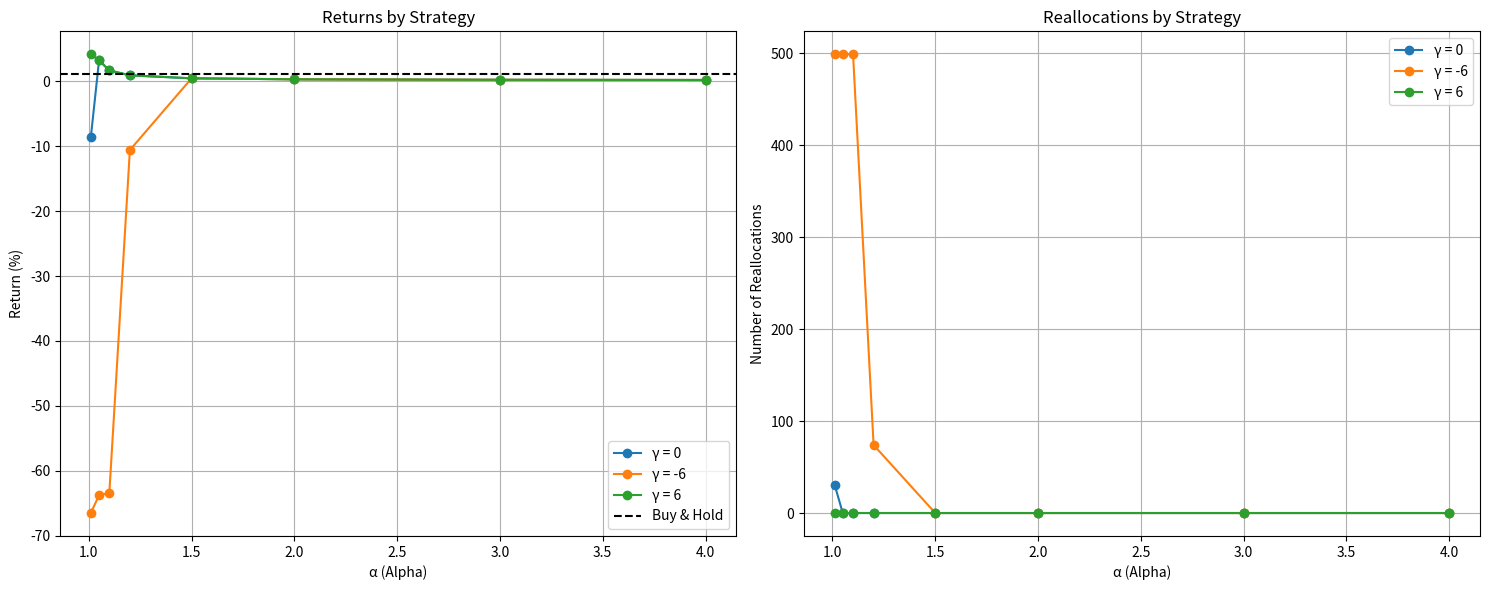

Generate this figure with matplotlib:
"""
Test Strategy for 2504.16542v1
Generated by Claude-Sonnet-3.7 on 2025-07-10 22:06:59
Source: 2504.16542v1.pdf
Processing time: 56.5 seconds

Run with: python 2504.16542v1_test_strategy.py
"""

import numpy as np
import matplotlib.pyplot as plt
from dataclasses import dataclass
import random
from typing import List, Tuple, Optional


@dataclass
class LiquidityPosition:
    """Represents an LP's liquidity position in a concentrated liquidity AMM."""
    liquidity: float  # L
    lower_price_sqrt: float  # π_l
    upper_price_sqrt: float  # π_u
    
    def is_active(self, current_price_sqrt: float) -> bool:
        """Check if position is active at the current price."""
        return self.lower_price_sqrt <= current_price_sqrt <= self.upper_price_sqrt
    
    def real_reserves(self, current_price_sqrt: float) -> Tuple[float, float]:
        """Calculate real reserves based on current price and position bounds."""
        if current_price_sqrt < self.lower_price_sqrt:
            x_r = self.liquidity * (1/self.lower_price_sqrt - 1/self.upper_price_sqrt)
            y_r = 0
        elif self.lower_price_sqrt <= current_price_sqrt <= self.upper_price_sqrt:
            x_r = self.liquidity * (1/current_price_sqrt - 1/self.upper_price_sqrt)
            y_r = self.liquidity * (current_price_sqrt - self.lower_price_sqrt)
        else:  # current_price_sqrt > self.upper_price_sqrt
            x_r = 0
            y_r = self.liquidity * (self.upper_price_sqrt - self.lower_price_sqrt)
        
        return x_r, y_r


class LiquidityProvider:
    """Models a liquidity provider's strategy for concentrated liquidity provision."""
    
    def __init__(self, initial_wealth: float, alpha: float, reallocation_threshold: float = 0):
        """
        Initialize a liquidity provider.
        
        Args:
            initial_wealth: Initial wealth in USD
            alpha: Relative size of square root price interval (α > 1)
            reallocation_threshold: Threshold γ that triggers reallocation
        """
        self.initial_wealth = initial_wealth
        self.current_wealth = initial_wealth
        self.alpha = alpha
        self.gamma = reallocation_threshold
        
        self.position: Optional[LiquidityPosition] = None
        self.unclaimed_rewards = 0
        self.total_reallocations = 0
        self.total_rewards = 0
        self.wealth_history = [initial_wealth]
        
    def open_position(self, current_price_sqrt: float) -> None:
        """Open a new liquidity position around the current price."""
        lower_bound = current_price_sqrt / self.alpha
        upper_bound = current_price_sqrt * self.alpha
        
        # Calculate liquidity from wealth
        # For simplicity, we assume the LP provides half wealth in each token
        price = current_price_sqrt ** 2
        token_x_amount = self.current_wealth / (2 * price)
        token_y_amount = self.current_wealth / 2
        
        # Calculate liquidity based on reserves
        liquidity = (self.alpha / (self.alpha - 1)) * (token_y_amount / current_price_sqrt)
        
        self.position = LiquidityPosition(
            liquidity=liquidity,
            lower_price_sqrt=lower_bound,
            upper_price_sqrt=upper_bound
        )
        
    def should_reallocate(self, current_price_sqrt: float) -> bool:
        """Determine if position should be reallocated based on price and threshold."""
        if not self.position:
            return True
            
        if current_price_sqrt < self.position.lower_price_sqrt - self.gamma:
            return True
        if current_price_sqrt > self.position.upper_price_sqrt + self.gamma:
            return True
        return False
        
    def reallocate(self, current_price_sqrt: float, transaction_cost: float, 
                  trade_fee_rate: float) -> None:
        """Reallocate liquidity by closing existing position and opening a new one."""
        if not self.position:
            self.open_position(current_price_sqrt)
            return
            
        # Withdraw tokens from current position
        x_r, y_r = self.position.real_reserves(current_price_sqrt)
        current_price = current_price_sqrt ** 2
        position_value = x_r * current_price + y_r + self.unclaimed_rewards
        
        # Apply transaction cost
        position_value -= transaction_cost
        
        # Apply rebalancing cost (trading fee)
        # For simplicity, we assume a fixed percentage of rebalancing cost
        # In reality, this would depend on the specific trading needed
        rebalancing_cost = position_value * trade_fee_rate * 0.5
        position_value -= rebalancing_cost
        
        # Update wealth
        self.current_wealth = max(0, position_value)
        self.wealth_history.append(self.current_wealth)
        
        # Reset unclaimed rewards
        self.unclaimed_rewards = 0
        
        # Increment reallocation counter
        self.total_reallocations += 1
        
        # Open new position if we still have wealth
        if self.current_wealth > 0:
            self.open_position(current_price_sqrt)
        else:
            self.position = None
            
    def collect_fees(self, fee_amount: float) -> None:
        """Collect fees based on liquidity provision."""
        self.unclaimed_rewards += fee_amount
        self.total_rewards += fee_amount
        
    def get_return_percentage(self) -> float:
        """Calculate return as percentage of initial wealth."""
        final_value = self.current_wealth + self.unclaimed_rewards
        return ((final_value / self.initial_wealth) - 1) * 100


def simulate_price_path(initial_price: float, volatility: float, 
                       time_steps: int, dt: float = 1.0) -> List[float]:
    """
    Simulate a price path using Geometric Brownian Motion.
    
    Args:
        initial_price: Starting price
        volatility: Price volatility (σ)
        time_steps: Number of time steps to simulate
        dt: Time step size
        
    Returns:
        List of prices
    """
    # Initialize price path with initial price
    prices = [initial_price]
    
    # Simulate price path
    for _ in range(time_steps):
        # Generate random normal value for price movement
        z = np.random.normal(0, 1)
        
        # Calculate price change using GBM equation (no drift)
        current_price = prices[-1]
        price_change = current_price * volatility * np.sqrt(dt) * z
        new_price = current_price + price_change
        
        # Ensure price doesn't go negative
        new_price = max(0.01, new_price)
        prices.append(new_price)
        
    return prices


def simulate_liquidity_rewards(price_volatility: float, time_steps: int, 
                              base_fee_rate: float) -> List[float]:
    """
    Simulate liquidity rewards per unit of liquidity.
    
    Args:
        price_volatility: Volatility of price
        time_steps: Number of time steps
        base_fee_rate: Base fee rate
        
    Returns:
        List of fee rates per time step
    """
    # Base reward rate
    rewards = []
    
    # Generate rewards based on volatility and random trading volume
    for _ in range(time_steps):
        # More volatility typically means more trading volume
        volatility_factor = 1 + np.random.exponential(price_volatility)
        # Random trading volume multiplier
        volume_multiplier = np.random.lognormal(0, 0.5)
        
        # Calculate reward rate for this time step
        reward = base_fee_rate * volatility_factor * volume_multiplier
        rewards.append(reward)
        
    return rewards


def test_liquidity_provider_strategy(initial_price: float, 
                                    alpha_values: List[float],
                                    gamma_values: List[float],
                                    initial_wealth: float = 100000,
                                    transaction_cost: float = 109.8,
                                    trade_fee_rate: float = 0.0005,
                                    volatility: float = 0.006,
                                    time_steps: int = 500,
                                    base_fee_rate: float = 0.0002):
    """
    Test different liquidity provision strategies and compare their performance.
    
    Args:
        initial_price: Starting price
        alpha_values: List of α values to test
        gamma_values: List of γ values to test
        initial_wealth: Initial LP wealth
        transaction_cost: Cost per reallocation
        trade_fee_rate: Trading fee rate for rebalancing
        volatility: Price volatility
        time_steps: Number of time steps
        base_fee_rate: Base fee rate per unit of liquidity
    """
    # Generate price path
    prices = simulate_price_path(initial_price, volatility, time_steps)
    prices_sqrt = [np.sqrt(p) for p in prices]
    
    # Generate liquidity rewards
    rewards = simulate_liquidity_rewards(volatility, time_steps, base_fee_rate)
    
    # Calculate buy-and-hold return (no liquidity provision)
    buy_and_hold_return = ((prices[-1] / prices[0]) - 1) * 100
    
    # Test different strategies
    results = []
    
    for alpha in alpha_values:
        for gamma in gamma_values:
            # Create liquidity provider with given strategy
            lp = LiquidityProvider(initial_wealth, alpha, gamma)
            
            # Simulate liquidity provision
            for t in range(time_steps):
                current_price_sqrt = prices_sqrt[t]
                
                # Check if we need to reallocate
                if lp.should_reallocate(current_price_sqrt):
                    lp.reallocate(current_price_sqrt, transaction_cost, trade_fee_rate)
                
                # If position is active, collect rewards
                if lp.position and lp.position.is_active(current_price_sqrt):
                    reward = rewards[t] * lp.position.liquidity
                    lp.collect_fees(reward)
                    
                # If wealth depleted, stop simulation
                if lp.current_wealth <= 0:
                    break
            
            # Store results
            results.append({
                'alpha': alpha,
                'gamma': gamma,
                'return': lp.get_return_percentage(),
                'reallocations': lp.total_reallocations,
                'rewards': lp.total_rewards,
                'final_wealth': lp.current_wealth + lp.unclaimed_rewards
            })
    
    # Print results
    print(f"Buy and hold return: {buy_and_hold_return:.2f}%")
    print("\nLiquidity provision strategies:")
    print("-" * 80)
    print(f"{'Alpha':>10} {'Gamma':>10} {'Return %':>10} {'Reallocations':>15} {'Rewards':>15} {'Final Wealth':>15}")
    print("-" * 80)
    
    for r in sorted(results, key=lambda x: x['return'], reverse=True):
        print(f"{r['alpha']:10.2f} {r['gamma']:10.2f} {r['return']:10.2f} {r['reallocations']:15d} {r['rewards']:15.2f} {r['final_wealth']:15.2f}")
    
    # Visualize results
    plot_strategy_comparison(results, buy_and_hold_return)
    
    return results, buy_and_hold_return


def plot_strategy_comparison(results, buy_and_hold_return):
    """
    Visualize the comparison of different strategies.
    
    Args:
        results: List of strategy results
        buy_and_hold_return: Return from buying and holding
    """
    # Create figure with two subplots
    fig, (ax1, ax2) = plt.subplots(1, 2, figsize=(15, 6))
    
    # Filter results by gamma value
    gammas = list(set(r['gamma'] for r in results))
    
    for gamma in gammas:
        gamma_results = [r for r in results if r['gamma'] == gamma]
        gamma_results.sort(key=lambda x: x['alpha'])
        
        alphas = [r['alpha'] for r in gamma_results]
        returns = [r['return'] for r in gamma_results]
        
        ax1.plot(alphas, returns, marker='o', label=f'γ = {gamma}')
    
    # Add buy and hold line
    ax1.axhline(y=buy_and_hold_return, color='black', linestyle='--', label='Buy & Hold')
    
    ax1.set_xlabel('α (Alpha)')
    ax1.set_ylabel('Return (%)')
    ax1.set_title('Returns by Strategy')
    ax1.legend()
    ax1.grid(True)
    
    # Plot number of reallocations
    for gamma in gammas:
        gamma_results = [r for r in results if r['gamma'] == gamma]
        gamma_results.sort(key=lambda x: x['alpha'])
        
        alphas = [r['alpha'] for r in gamma_results]
        reallocations = [r['reallocations'] for r in gamma_results]
        
        ax2.plot(alphas, reallocations, marker='o', label=f'γ = {gamma}')
    
    ax2.set_xlabel('α (Alpha)')
    ax2.set_ylabel('Number of Reallocations')
    ax2.set_title('Reallocations by Strategy')
    ax2.legend()
    ax2.grid(True)
    
    plt.tight_layout()
    plt.show()


def main():
    """Main function to run the simulation."""
    print("Automated Market Makers: Liquidity Concentration Strategy Testing")
    print("=" * 80)
    
    # Test parameters
    initial_price = 1350  # Initial ETH price in USD
    initial_wealth = 100000  # Initial LP wealth in USD
    
    # Define alpha values to test (relative size of price interval)
    alpha_values = [1.01, 1.05, 1.1, 1.2, 1.5, 2.0, 3.0, 4.0]
    
    # Define gamma values to test (reallocation threshold)
    gamma_values = [-6, 0, 6]
    
    try:
        # Run the test
        results, buy_and_hold = test_liquidity_provider_strategy(
            initial_price=initial_price,
            alpha_values=alpha_values,
            gamma_values=gamma_values,
            initial_wealth=initial_wealth,
            transaction_cost=109.8,  # From the paper
            trade_fee_rate=0.0005,   # 0.05% fee from the paper
            volatility=0.006,        # Hourly volatility from the paper
            time_steps=500,          # Simulate ~500 hours
            base_fee_rate=0.0002     # Base fee rate
        )
        
        # Find optimal strategy
        optimal_strategy = max(results, key=lambda x: x['return'])
        print("\nOptimal Strategy:")
        print(f"Alpha: {optimal_strategy['alpha']:.2f}")
        print(f"Gamma: {optimal_strategy['gamma']:.2f}")
        print(f"Return: {optimal_strategy['return']:.2f}%")
        print(f"Compared to Buy & Hold: {optimal_strategy['return'] - buy_and_hold:.2f}%")
        
    except Exception as e:
        print(f"Error during simulation: {e}")


if __name__ == "__main__":
    # Set random seed for reproducibility
    np.random.seed(42)
    random.seed(42)
    
    main()
